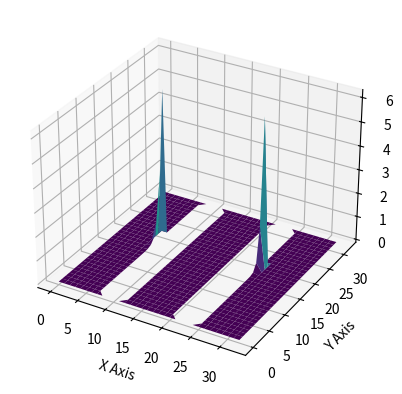

The script that saved this image:
import copy 
import matplotlib.pyplot as plt
#import numpy as np
import matplotlib as mpl


import tqdm
from tqdm import tqdm



######################## TEST FUNCTION












##########################################################################################

def real_True(number): # turn complex number to negative
    if isinstance(number, int):
        return number
    elif isinstance(number, float):
        return number
    elif isinstance(number, complex):
        return -100

    
def int_True(number): # return int
    if isinstance(number, complex):
        return 0
    elif (number % 1==0):
        return -1
    else:
        return 0
    


def IBcboundary(i, j ,  x_len, y_len, d, r): # calculate boundary points for each i,j
    
    x = i * d
    y = j * d
    i_B1a_0= (x_len/2 - ( (r**2) - (y-y_len/2)**2 )**(1/2))/d
    i_B2b_0=(x_len/2 + ( (r**2) - (y-y_len/2)**2 )**(1/2))/d
    j_B1a_0=(y_len/2 - ( (r**2) - (x-x_len/2)**2 )**(1/2))/d
    j_B2b_0=(y_len/2 + ( (r**2) - (x-x_len/2)**2 )**(1/2))/d


    i_B1a= int(real_True(i_B1a_0)) 
    i_B2b=int(real_True(i_B2b_0)) +1 + int_True(i_B2b_0)
    j_B1a=int(real_True(j_B1a_0))
    j_B2b=int(real_True(j_B2b_0))+1 + int_True(j_B2b_0)



    return i_B1a, i_B2b, j_B1a, j_B2b
##########################################################################################




##########################################################################################

def IBcondiitionor(  i_B1a, i_B2b, j_B1a, j_B2b, j_max, i_max): # use each EP i,j to classify each EP
    GeneralP = [[0 for _ in range(0,j_max+1)] for _ in range(0,i_max+1)]
    P_xbl0 = copy.deepcopy(GeneralP)
    P_xbh0 = copy.deepcopy(GeneralP)
    P_ybl0 = copy.deepcopy(GeneralP)
    P_ybh0 = copy.deepcopy(GeneralP)


    C_xbl = copy.deepcopy(GeneralP)
    C_xbh = copy.deepcopy(GeneralP)
    C_ybl = copy.deepcopy(GeneralP)
    C_ybh = copy.deepcopy(GeneralP)

    C_edge = copy.deepcopy(GeneralP)

    C_xlyl = copy.deepcopy(GeneralP)
    C_xlyh = copy.deepcopy(GeneralP)
    C_xhyl = copy.deepcopy(GeneralP)
    C_xhyh = copy.deepcopy(GeneralP)

    

    a = 1
    b = 10
    c = 41
    d = 51


    for j in range(1,j_max):
        if i_B1a[j]>0:
            P_xbl0[j][i_B1a[j]] = a
        if i_B2b[j]>0:
            P_xbh0[j][i_B2b[j]] = b
    for i in range(1,i_max):
        if j_B1a[i]>0:
            P_ybl0[j_B1a[i]][i] = c
        if j_B2b[i]>0:
            P_ybh0[j_B2b[i]][i] = d

    for j in range(1,j_max):
        for i in range(1,i_max):
            if ((P_xbl0[j][i] + P_xbh0[j][i]==a+b) or (P_ybl0[j][i] + P_ybh0[j][i]==c+d)): # find out grid point just on the edge -->C_edge
                C_edge[j][i] = 1  

            if (P_xbl0[j][i] + P_ybl0[j][i] == a+c):     # find out where the edge cut x and y line, where x low y low -->C_xlyl
                C_xlyl[j][i] = 1 - C_edge[j][i]
            if (P_xbl0[j][i] + P_ybh0[j][i] == a+d):   # find out where the edge cut x and y line, where x low y high -->C_xlyh
                C_xlyh[j][i] = 1 - C_edge[j][i]
            if (P_xbh0[j][i] + P_ybl0[j][i] == b+c):   # find out where the edge cut x and y line, where x high y low -->C_xhyl
                C_xhyl[j][i] = 1 - C_edge[j][i]
            if (P_xbh0[j][i] + P_ybh0[j][i] == b+d):   # find out where the edge cut x and y line, where x high y high -->C_xhyh
                C_xhyh[j][i] = 1 - C_edge[j][i]
            
            special = C_edge[j][i] +  C_xlyl[j][i] + C_xlyh[j][i] + C_xhyl[j][i]  + C_xhyh[j][i]
        
    for j in range(1,j_max):
        for i in range(1,int(i_max/2)):

            C_xbl[j][i] = P_xbl0[j][i]//a - C_edge[j][i] -  C_xlyl[j][i] - C_xlyh[j][i] # find out where edge ONLY cut x low lines 
    
    for j in range(1,j_max):
        for i in range(int(i_max/2),i_max):

            C_xbh[j][i] = P_xbh0[j][i]//b - C_edge[j][i]  - C_xhyl[j][i] - C_xhyh[j][i] # find out where edge ONLY cut x high lines 

    for j in range(1,int(j_max/2)):
        for i in range(1,i_max):
            C_ybl[j][i] = P_ybl0[j][i]//c - C_edge[j][i] - C_xlyl[j][i]  - C_xhyl[j][i] # find out where edge ONLY cut y low lines

    for j in range(int(j_max/2),j_max):
        for i in range(1,i_max):
            C_ybh[j][i] = P_ybh0[j][i]//d - C_edge[j][i]  - C_xlyh[j][i]  - C_xhyh[j][i] # find out where edge ONLY cut y high lines 

    

    return C_xbl, C_xbh, C_ybl, C_ybh, C_edge, C_xlyl, C_xlyh, C_xhyl, C_xhyh
##########################################################################################








##########################################################################################
def Cinner_and_IBi(i_max, j_max, i_Bmin, i_Bmax, j_Bmin, j_Bmax, C_xbl, C_xbh, C_ybl, C_ybh, C_edge, C_xlyl, C_xlyh, C_xhyl, C_xhyh):

    C_total = copy.deepcopy(C_xbl)
    C_inner = copy.deepcopy(C_xbl)

    for j in range(0,j_Bmax+1):
        for i in range(0,i_Bmax+1):
            C_total[j][i] = C_xbl[j][i] + C_xbh[j][i] + C_ybl[j][i] + C_ybh[j][i] + C_edge[j][i] + C_xlyl[j][i] + C_xlyh[j][i] + C_xhyl[j][i] + C_xhyh[j][i]
            C_inner[j][i] = 1 - C_total[j][i]

    i_l = [0 for _ in range(0, j_max+1)]
    i_h = [0 for _ in range(0, j_max+1)]



    for j in range(0,j_Bmin):
        for i in range(0,i_max):
            C_inner[j][i] = 0

    for j in range(j_Bmax+1,j_max):
        for i in range(0,i_max):
            C_inner[j][i] = 0

    
    for j in range(j_Bmin,j_Bmax+1):
        for i in range(0,i_max+1):
            if C_total[j][i] == 1:
                i_l[j] = i
                break
            else: C_inner[j][i] -= 1
        for i in range(i_max,i_Bmin,-1):
            if C_total[j][i] == 1:
                i_h[j] = i
                break
            else: C_inner[j][i] -= 1

    for j in range(0,j_max+1):
        for i in range(0,i_max+1):
            if C_inner[j][i] < 0: C_inner[j][i] = 0
    
    return C_inner, C_total, i_l, i_h # C_total means the total inner boundary, while C_inner is the points in the inner boundary
##########################################################################################



def inner_boundary_generator(i_max, j_max, d, x_len, y_len, len, x_c, y_c, r, size):

    

    


    




    ######### define inner boundary limit
    i_Bmin = int((x_c-r)/d)
    i_Bmax = int((x_c+r)/d) +1 +  int_True((x_c+r)/d)
    j_Bmin = int((y_c-r)/d)
    j_Bmax = int((y_c+r)/d) +1 +  int_True((y_c+r)/d)


    ######### define inner boundary
    iline = [0 for _ in range(0,i_max+1)]
    jline = [0 for _ in range(0,j_max+1)]

    i_B1a = copy.deepcopy(iline)
    i_B2b = copy.deepcopy(iline)
    j_B1a = copy.deepcopy(jline)
    j_B2b = copy.deepcopy(jline)



    for j in range(j_Bmin,j_Bmax+1):
        for i in range(i_Bmin, i_Bmax+1):
            i_B1a[j], i_B2b[j], j_B1a[i], j_B2b[i] = IBcboundary(i, j ,  x_len, y_len, d, r)


    C_xbl, C_xbh, C_ybl, C_ybh, C_edge, C_xlyl, C_xlyh, C_xhyl, C_xhyh = IBcondiitionor(  i_B1a, i_B2b, j_B1a, j_B2b, j_max, i_max)

    C_inner, C_total, i_l, i_h = Cinner_and_IBi(i_max, j_max, i_Bmin, i_Bmax, j_Bmin, j_Bmax, \
                                                C_xbl, C_xbh, C_ybl, C_ybh, C_edge, C_xlyl, C_xlyh, C_xhyl, C_xhyh)    

    return  C_inner, C_total, i_l, i_h,\
         i_Bmin, i_Bmax, j_Bmin, j_Bmax,\
            C_xbl, C_xbh, C_ybl, C_ybh, C_edge, C_xlyl, C_xlyh, C_xhyl, C_xhyh \
            

def multiplyA(P, C_in):

    C_out = copy.deepcopy(P)

    for j in range(1, len(C_in)-1):
        for i in range(1,len(C_in)-1):
            C_out[j][i] += C_in[j][i]
            C_out[j][i+len(C_in)-1] += C_in[j][i]
            C_out[j+len(C_in)-1][i] += C_out[j][i]
            C_out[j+len(C_in)-1][i+len(C_in)-1] = C_in[j][i]
    return C_out


    








































    
##########################################################################################
def calculator_GSSOR(P_inputSOR, j_limlow, j_limhigh, i_limlow, i_limhigh , w): #Gauss Sadiel SOR method Pin-->Pout
    PgSOR = copy.deepcopy(P_inputSOR)
    for j in range(j_limlow, j_limhigh+1):
        for i in range(i_limlow, i_limhigh+1): 
            PgSOR[j][i] = \
                1/4 * (  PgSOR[j][i-1] + P_inputSOR[j][i+1] + PgSOR[j-1][i] + P_inputSOR[j+1][i] )*w + (1-w)*P_inputSOR[j][i]
    return PgSOR




def Point_Calculator_IBGSSOR(P, PgSOR, j, i, w, C_inner, C_total, C_xbl, C_xbh, C_ybl, C_ybh, C_edge, C_xlyl, C_xlyh, C_xhyl, C_xhyh):
    

    PgSOR[j][i] = \
        (1/4 * (  PgSOR[j][i-1] + P[j][i+1] + PgSOR[j-1][i] + P[j+1][i] )*w + (1-w)*P[j][i])*(1-C_inner[j][i]) \
        + C_inner[j][i] * 1
    
    return PgSOR[j][i]
##########################################################################################

##########################################################################################
def IB1_cal(a,b,c):
    P = (a*4/3+8/3+b+c)/6
    return P
##########################################################################################

##########################################################################################
def IB2_cal(a,b):
    P = (a+b)/6 + 2/3
    return P
##########################################################################################
    
        
    








##########################################################################################
def GSSOR_Solver(P_input, i_max, j_max,  w , \
                 C_inner, C_total, C_xbl, C_xbh, C_ybl, C_ybh, C_edge, C_xlyl, C_xlyh, C_xhyl, C_xhyh):

    # Solve for low GP
    P = copy.deepcopy(P_input)
    

    # Solve for EP + GP in middle
    PgSOR = copy.deepcopy(P)

    for j in range(1,j_max):
        for i in range(1, i_max):
            PgSOR[j][i] = Point_Calculator_IBGSSOR(P, PgSOR, j, i, w,\
                                               C_inner, C_total, C_xbl, C_xbh, C_ybl, C_ybh, C_edge, C_xlyl, C_xlyh, C_xhyl, C_xhyh)
        P = PgSOR

    

    return P



def TDMA(a, b, c, D):  # TDMA solver

		import copy
		Do = copy.deepcopy(D)
		ao = copy.deepcopy(a)
		bo = copy.deepcopy(b)
		co = copy.deepcopy(c)
		
		Lx = len(D) 
		co[1] = co[1] / bo[1]
		Do[1] = Do[1] / bo[1]
		for nx in range(2, Lx-1):
			bo[nx] -= co[nx - 1] * ao[nx]
			Do[nx] -= Do[nx - 1] * ao[nx]
			co[nx] = co[nx] / bo[nx]
			Do[nx] = Do[nx] / bo[nx]
		for nx in reversed(range(1, Lx-1)):
			Do[nx] -= co[nx] * Do[nx + 1]
		return Do


def LineSOR_Solver(P_input, i_max, j_max,  w , \
                 C_inner, C_total, C_xbl, C_xbh, C_ybl, C_ybh, C_edge, C_xlyl, C_xlyh, C_xhyl, C_xhyh):

    # Solve for low GP
    P = copy.deepcopy(P_input)
    

    # Solve for EP + GP in middle
    P_new = copy.deepcopy(P)

    #P_n = copy.deepcopy(P)

    D = [0 for _ in range(0,j_max+1)]
    a = [1 for _ in range(0,i_max+1)]
    b = [-2 for _ in range(0,j_max+1)]
    c = [1 for _ in range(0,j_max+1)]
    

    for j in range(1,j_max):
        for i in range(1, i_max):
            D[j] = -(P[j-1][i] -2*P[j][i] + P[j+1][i])#*(1-C_inner[j][i]) \
        #+ C_inner[j][i] * 1
            P_n = TDMA(a,b,c,D)
            P_new[j][i] = ((1-w)*P[j][i] + w*P_n[i])*(1-C_inner[j][i]) \
        + C_inner[j][i] * 1

        P = P_new

    

    return P



    
##########################################################################################


def Res(r,Pin,d,C_inner,i_max,j_max): #calcuate residual (Pin, source)-->Rout
    P = copy.deepcopy(Pin)
    rc = copy.deepcopy(r)
    for j in range(1,j_max):
        for i in range(1,i_max): 
            rc[j][i] = \
                ( P[j][i-1] + P[j][i+1] + P[j-1][i] + P[j+1][i] - 4*P[j][i] ) *(1-C_inner[j][i])#*(d**2)

    return rc

def Error(r_in, i_max, j_max): #calculate error Rin-->e out
    r = copy.deepcopy(r_in)
    e = 0
    for j in range(1,j_max):
        for i in range(1,i_max): 
            e += abs(r[j][i])   #**2
    return e



############


def eploting(   e1,   d,    Kmax     ):
    x = [0 for _ in range(0, Kmax+1)]
    for c in range(0,Kmax+1):
        x[c] = c
    plt.plot(x, e1, color = 'orangered', label = 'SOR Gauss-Seidel(w=1)')
    plt.legend()

    plt.yscale('log')
    plt.xlabel('k')
    plt.ylabel('Error')
    #plt.ylim(0,1)
    #plt.ylim(0,10**(-6))

    plt.title("k=%d"%Kmax)





    plt.show()




def Ploting3D(P):
    import matplotlib.pyplot as plt
    from mpl_toolkits.mplot3d import Axes3D
    import numpy as np

    # 直接使用您的 Python 列表格式数据
    data = P














    # 转换为 NumPy 数组以便处理
    data_np = np.array(data)

    # 获取数据的行数和列数
    rows, cols = len(data), len(data[0])

    # 创建 x 和 y 的坐标网格
    x = np.linspace(0, cols - 1, cols)
    y = np.linspace(0, rows - 1, rows)
    x, y = np.meshgrid(x, y)

    # 创建 3D 图像
    fig = plt.figure()
    ax = fig.add_subplot(111, projection='3d')

    # 绘制 3D 表面图
    ax.plot_surface(x, y, data_np, cmap='viridis')

    # 设置轴标签
    ax.set_xlabel('X Axis')
    ax.set_ylabel('Y Axis')
    ax.set_zlabel('Z Axis')

    # 显示图像
    plt.show()



 
        

##########################################################################################
##########################################################################################
##########################################################################################
##########################################################################################


def main():


    ########## input mathematical domain inforamtion
    x_len = y_len = len = 1
    r = 0.25


    
    


    ######### input numerical grid information
    size = 32


    d = len/size


    ######### create grid information
    i_max = int(x_len/d)  # i in [0,i_max]
    j_max = int(y_len/d)



    P = [[0 for _ in range(0,j_max+1)] for _ in range(0,i_max+1)]


    # for 0.5*0.5 general mesh


    size_A = size/2
    x_len_A = y_len_A = len_A= len/2

    d_A = d
    i_max_A = int(x_len_A/d_A)  # i in [0,i_max]
    j_max_A = int(y_len_A/d_A)


    r_A = r/2
    
    
    x_c_A = x_len_A/2
    y_c_A = y_len_A/2


    C_inner_A, C_total_A, i_l_A, i_h_A,\
         i_Bmin_A, i_Bmax_A, j_Bmin_A, j_Bmax_A,\
            C_xbl_A, C_xbh_A, C_ybl_A, C_ybh_A, C_edge_A, C_xlyl_A, C_xlyh_A, C_xhyl_A, C_xhyh_A \
            = inner_boundary_generator(i_max_A, j_max_A, d_A, x_len_A, y_len_A, len_A, x_c_A, y_c_A, r_A, size_A)
    

    #### B


    

    C_inner = multiplyA(P, C_inner_A)
    C_total = multiplyA(P, C_total_A)
    C_xbl = multiplyA(P, C_xbl_A)
    C_xbh = multiplyA(P, C_xbh_A)
    C_ybl = multiplyA(P, C_ybl_A)
    C_ybh = multiplyA(P, C_ybh_A)
    C_edge = multiplyA(P, C_edge_A)
    C_xlyl = multiplyA(P, C_xlyl_A)
    C_xlyh = multiplyA(P, C_xlyh_A)
    C_xhyl = multiplyA(P, C_xhyl_A)
    C_xhyh = multiplyA(P, C_xhyh_A)
    


    


    #print(C_inner)



    
    
    
    

    P = [[0 for _ in range(0,j_max+1)] for _ in range(0,i_max+1)]

    import random
    for j in range(1,y_len-1):
        for i in range(1,x_len-1):
            P[j][i] = random.randint(-1,1)








    ##################################################### Iteration Part ###################################################################################

    w =1
    Kmax = 200

    


    r1 = copy.deepcopy(P)
    e1 = [0 for _ in range(0,Kmax+1)]



    P_input = copy.deepcopy(P)
    

    for k in tqdm(range(0,Kmax+1)):

        P = LineSOR_Solver(P_input, i_max, j_max,  w , \
                 C_inner, C_total, C_xbl, C_xbh, C_ybl, C_ybh, C_edge, C_xlyl, C_xlyh, C_xhyl, C_xhyh)
        P_input = copy.deepcopy(P)

        r1 = Res(r1,P,d, C_inner, i_max,j_max)
        e1[k] = Error(r1, i_max, j_max)
        
    Ploting3D(P)



    #eploting(   e1,   d,    Kmax     )
    


    
    


    




















'''



'''



if __name__ == "__main__":
    main()
